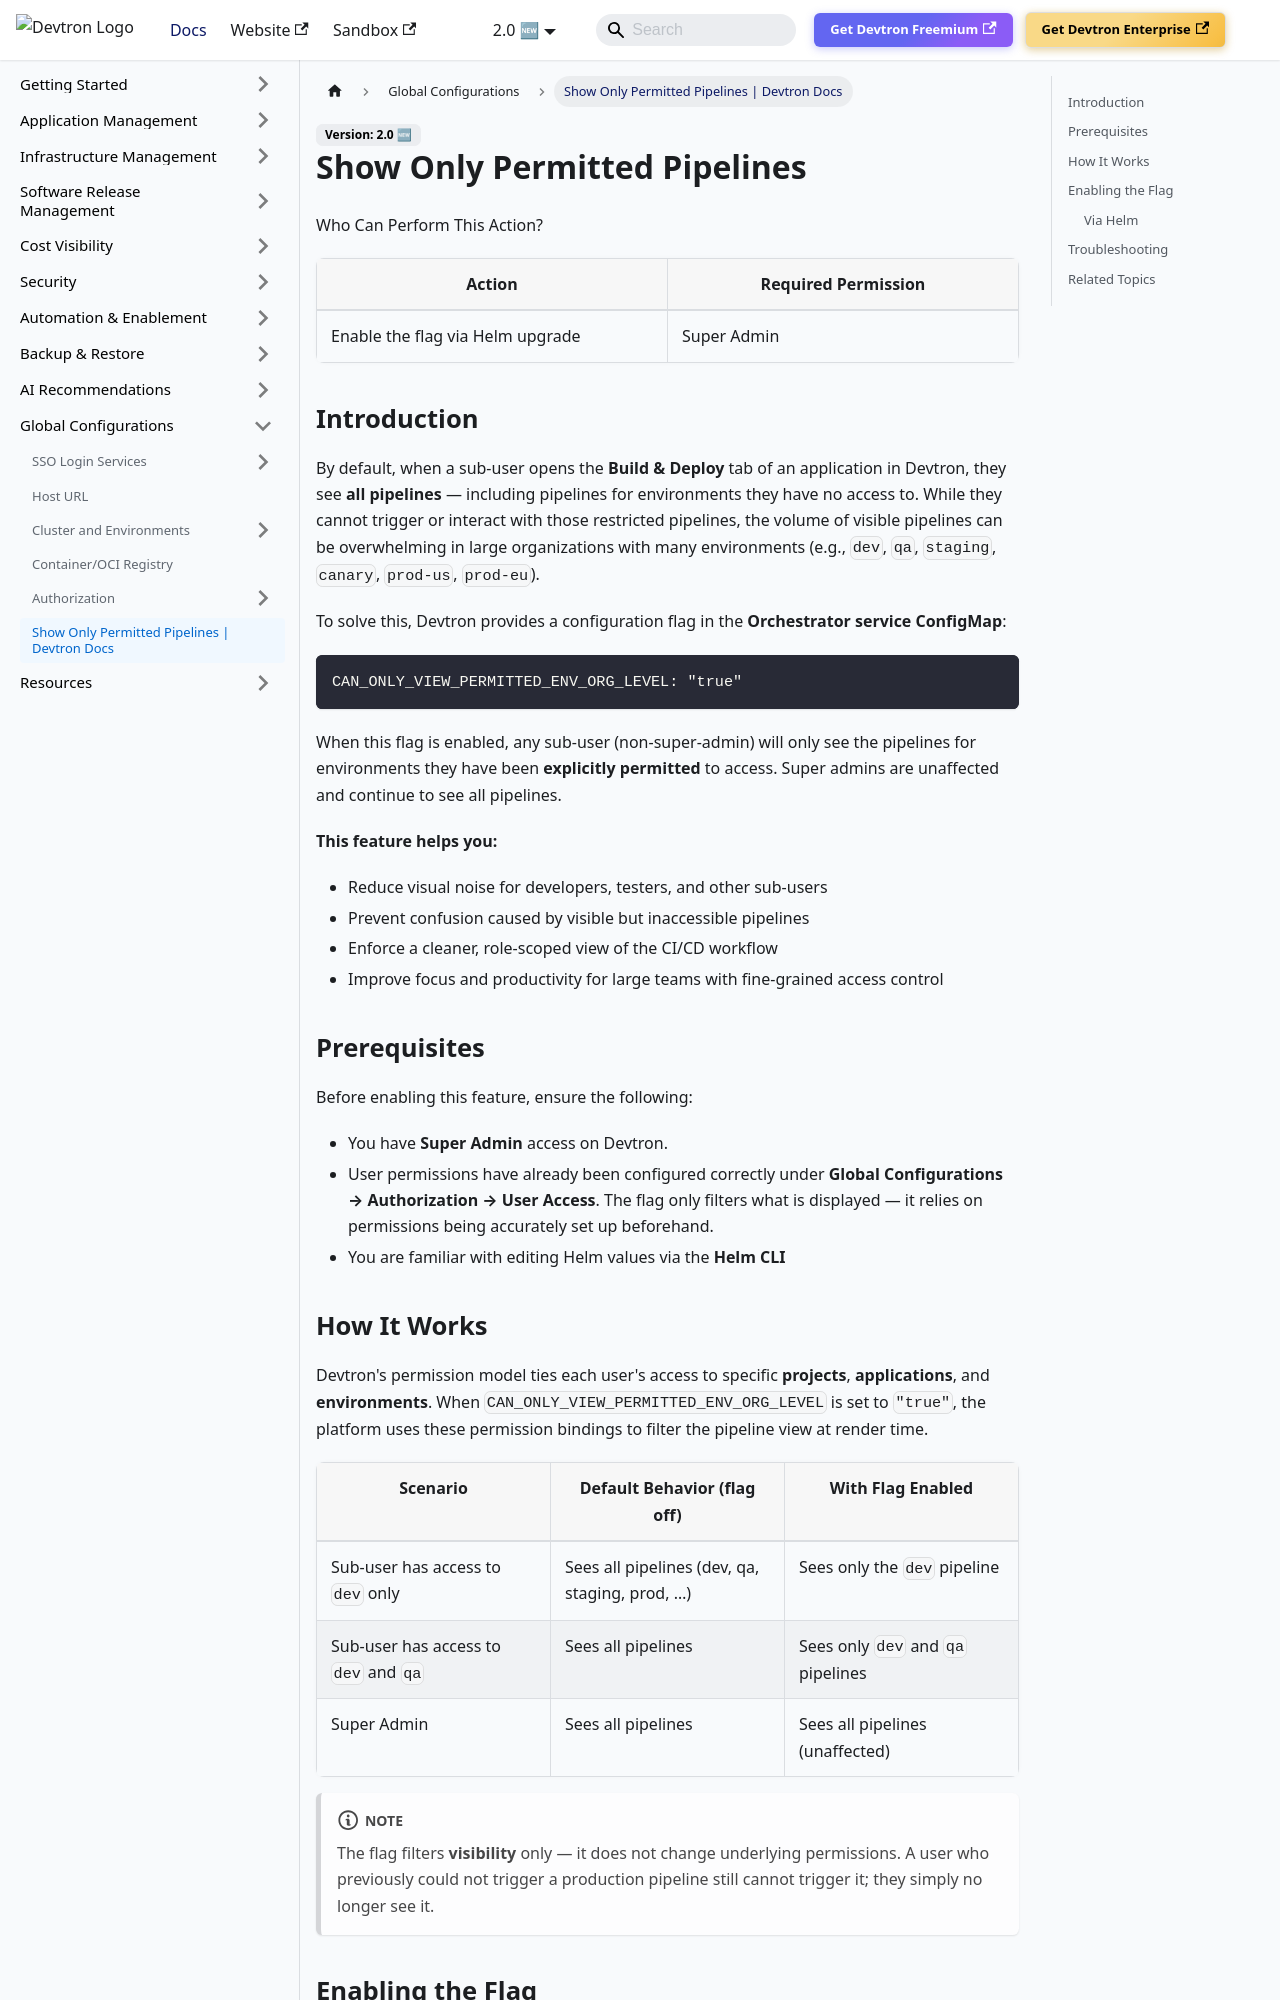

repository: devtron-labs/devtron-documentation · page: docs/user-guide/global-configurations/show-only-permitted-pipelines.html · generator: docusaurus

---
canonical: https://docs.devtron.ai/docs/user-guide/global-configurations/show-only-permitted-pipelines
meta-description: Learn how to enable the CAN_ONLY_VIEW_PERMITTED_ENV_ORG_LEVEL flag in Devtron's Orchestrator ConfigMap to show sub-users only the pipelines they are permitted to access, reducing noise in the Build & Deploy view.
title: Show Only Permitted Pipelines | Devtron Docs
---

# Show Only Permitted Pipelines

Who Can Perform This Action?

| Action | Required Permission |
|---|---|
| Enable the flag via Helm upgrade | Super Admin |

## Introduction[](#introduction "Direct link to Introduction")

By default, when a sub-user opens the **Build & Deploy** tab of an application in Devtron, they see **all pipelines** — including pipelines for environments they have no access to. While they cannot trigger or interact with those restricted pipelines, the volume of visible pipelines can be overwhelming in large organizations with many environments (e.g., `dev`, `qa`, `staging`, `canary`, `prod-us`, `prod-eu`).

To solve this, Devtron provides a configuration flag in the **Orchestrator service ConfigMap**:

```
CAN_ONLY_VIEW_PERMITTED_ENV_ORG_LEVEL: "true"
```

When this flag is enabled, any sub-user (non-super-admin) will only see the pipelines for environments they have been **explicitly permitted** to access. Super admins are unaffected and continue to see all pipelines.

**This feature helps you:**

- Reduce visual noise for developers, testers, and other sub-users
- Prevent confusion caused by visible but inaccessible pipelines
- Enforce a cleaner, role-scoped view of the CI/CD workflow
- Improve focus and productivity for large teams with fine-grained access control

## Prerequisites[](#prerequisites "Direct link to Prerequisites")

Before enabling this feature, ensure the following:

- You have **Super Admin** access on Devtron.
- User permissions have already been configured correctly under **Global Configurations → Authorization → User Access**. The flag only filters what is displayed — it relies on permissions being accurately set up beforehand.
- You are familiar with editing Helm values via the **Helm CLI**
